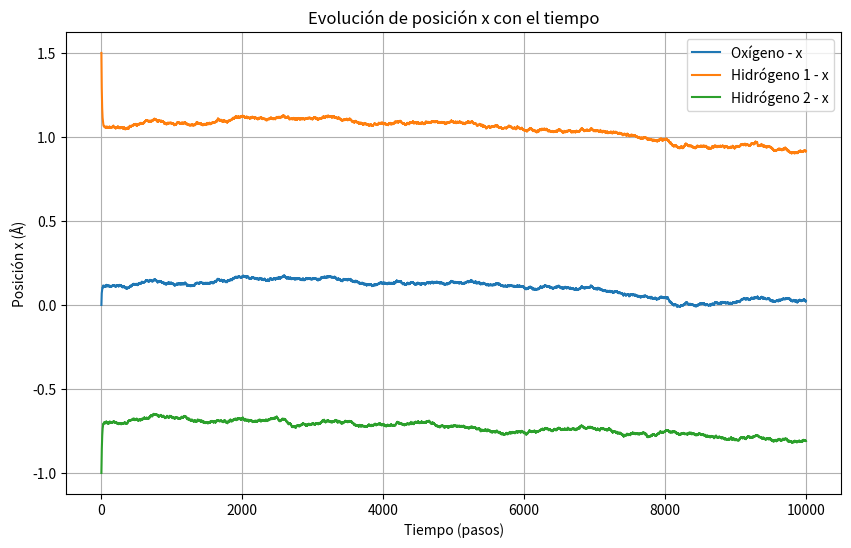

Source code (Python):
# Simulación de dinámica browniana para una molécula de agua (H2O)
# En esta simulación, modelamos la molécula de agua como un sistema de tres partículas (oxígeno y dos hidrógenos) conectadas por resortes que representan los enlaces O-H. La dinámica se simula utilizando un enfoque de Langevin overdamped, que incluye tanto las fuerzas de resorte como el ruido térmico.
# El código a continuación realiza la simulación y grafica la evolución de la posición x de cada átomo a lo largo del tiempo.
# Nota: Este código es una simplificación y no incluye todas las interacciones presentes en una molécula de agua real, como las interacciones de ángulo o las fuerzas de van der Waals. Sin embargo, proporciona una base para entender la dinámica browniana en un sistema molecular simple.
# Requisitos:
# - Python 3.x
# - NumPy
# - Matplotlib
# Para ejecutar el código, asegúrate de tener las bibliotecas necesarias instaladas. Puedes instalar NumPy y Matplotlib usando pip:
# pip install numpy matplotlib
# Al ejecutar el código, se generará una gráfica que muestra la evolución de la posición x de cada átomo (oxígeno y dos hidrógenos) a lo largo del tiempo, lo que permite visualizar cómo se mueve cada átomo bajo la influencia de las fuerzas de resorte y el ruido térmico.
# Importar bibliotecas necesarias
# Este código simula la dinámica browniana de una molécula de agua (H2O) utilizando un modelo simplificado de resortes para representar los enlaces O-H. La simulación se realiza utilizando un enfoque de Langevin overdamped, que incluye tanto las fuerzas de resorte como el ruido térmico. Al final, se grafica la evolución de la posición x de cada átomo a lo largo del tiempo.
import numpy as np
import matplotlib.pyplot as plt

# Parámetros físicos y de simulación
k = 100.0              # Constante del resorte (kcal/mol/Å²)
r_eq = 0.96            # Longitud de enlace O-H (Å)
dt = 0.001             # Paso de tiempo
gamma = 1.0            # Coeficiente de fricción
kT = 0.001             # Energía térmica (kcal/mol)
steps = 10000

# Posiciones iniciales
positions = np.array([
    [0.0, 0.0],         # Oxígeno
    [1.5, 0.0],         # H1 desplazado
    [-1.0, 1.0]         # H2
])

trajectory = [positions.copy()]

# Función de fuerza por resorte
def spring_force(r_vec, r0, k):
    dist = np.linalg.norm(r_vec)
    if dist == 0:
        return np.zeros_like(r_vec)
    direction = r_vec / dist
    return -k * (dist - r0) * direction

# Simulación
for step in range(steps):
    forces = np.zeros_like(positions)

    # O-H1 y O-H2
    for i in [1, 2]:
        r_vec = positions[i] - positions[0]
        f = spring_force(r_vec, r_eq, k)
        forces[i] += f
        forces[0] -= f

    # Movimiento tipo Langevin overdamped
    noise = np.random.normal(scale=np.sqrt(2 * gamma * kT * dt), size=positions.shape)
    positions += dt / gamma * forces + noise

    trajectory.append(positions.copy())

# Convertir trayectoria a array
trajectory = np.array(trajectory)

# Graficar trayectoria en tiempo para cada átomo (coordenada x)
plt.figure(figsize=(10, 6))
labels = ['Oxígeno', 'Hidrógeno 1', 'Hidrógeno 2']
for i in range(3):
    plt.plot(trajectory[:, i, 0], label=f'{labels[i]} - x')
plt.xlabel('Tiempo (pasos)')
plt.ylabel('Posición x (Å)')
plt.title('Evolución de posición x con el tiempo')
plt.legend()
plt.grid()
plt.show()
